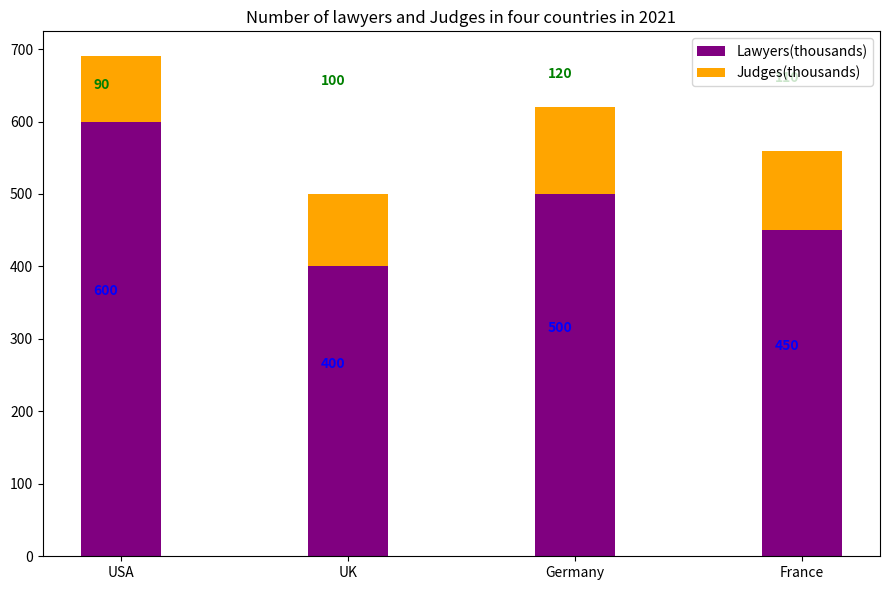

Here is the Python script that generated this plot: (Note: this script raises an exception after producing the figure.)

import matplotlib.pyplot as plt
fig, ax = plt.subplots(figsize=(9,6))
width = 0.35
ax.bar(['USA','UK','Germany','France'], [600,400,500,450], width, label='Lawyers(thousands)', color='purple')
ax.bar(['USA','UK','Germany','France'], [90,100,120,110], width, label='Judges(thousands)', color='orange', bottom=[600,400,500,450])
ax.set_title('Number of lawyers and Judges in four countries in 2021')
ax.set_xticks(['USA','UK','Germany','France'])
ax.legend()
for i, v in enumerate([600,400,500,450]):
    ax.text(i-.12, v/2 + max([90,100,120,110])/2, str(v), color='blue', fontweight='bold')
for i, v in enumerate([90,100,120,110]):
    ax.text(i-.12, v/2 + 600, str(v), color='green', fontweight='bold')
plt.tight_layout()
plt.savefig('Bar Chart/png/97.png')
plt.clf()
